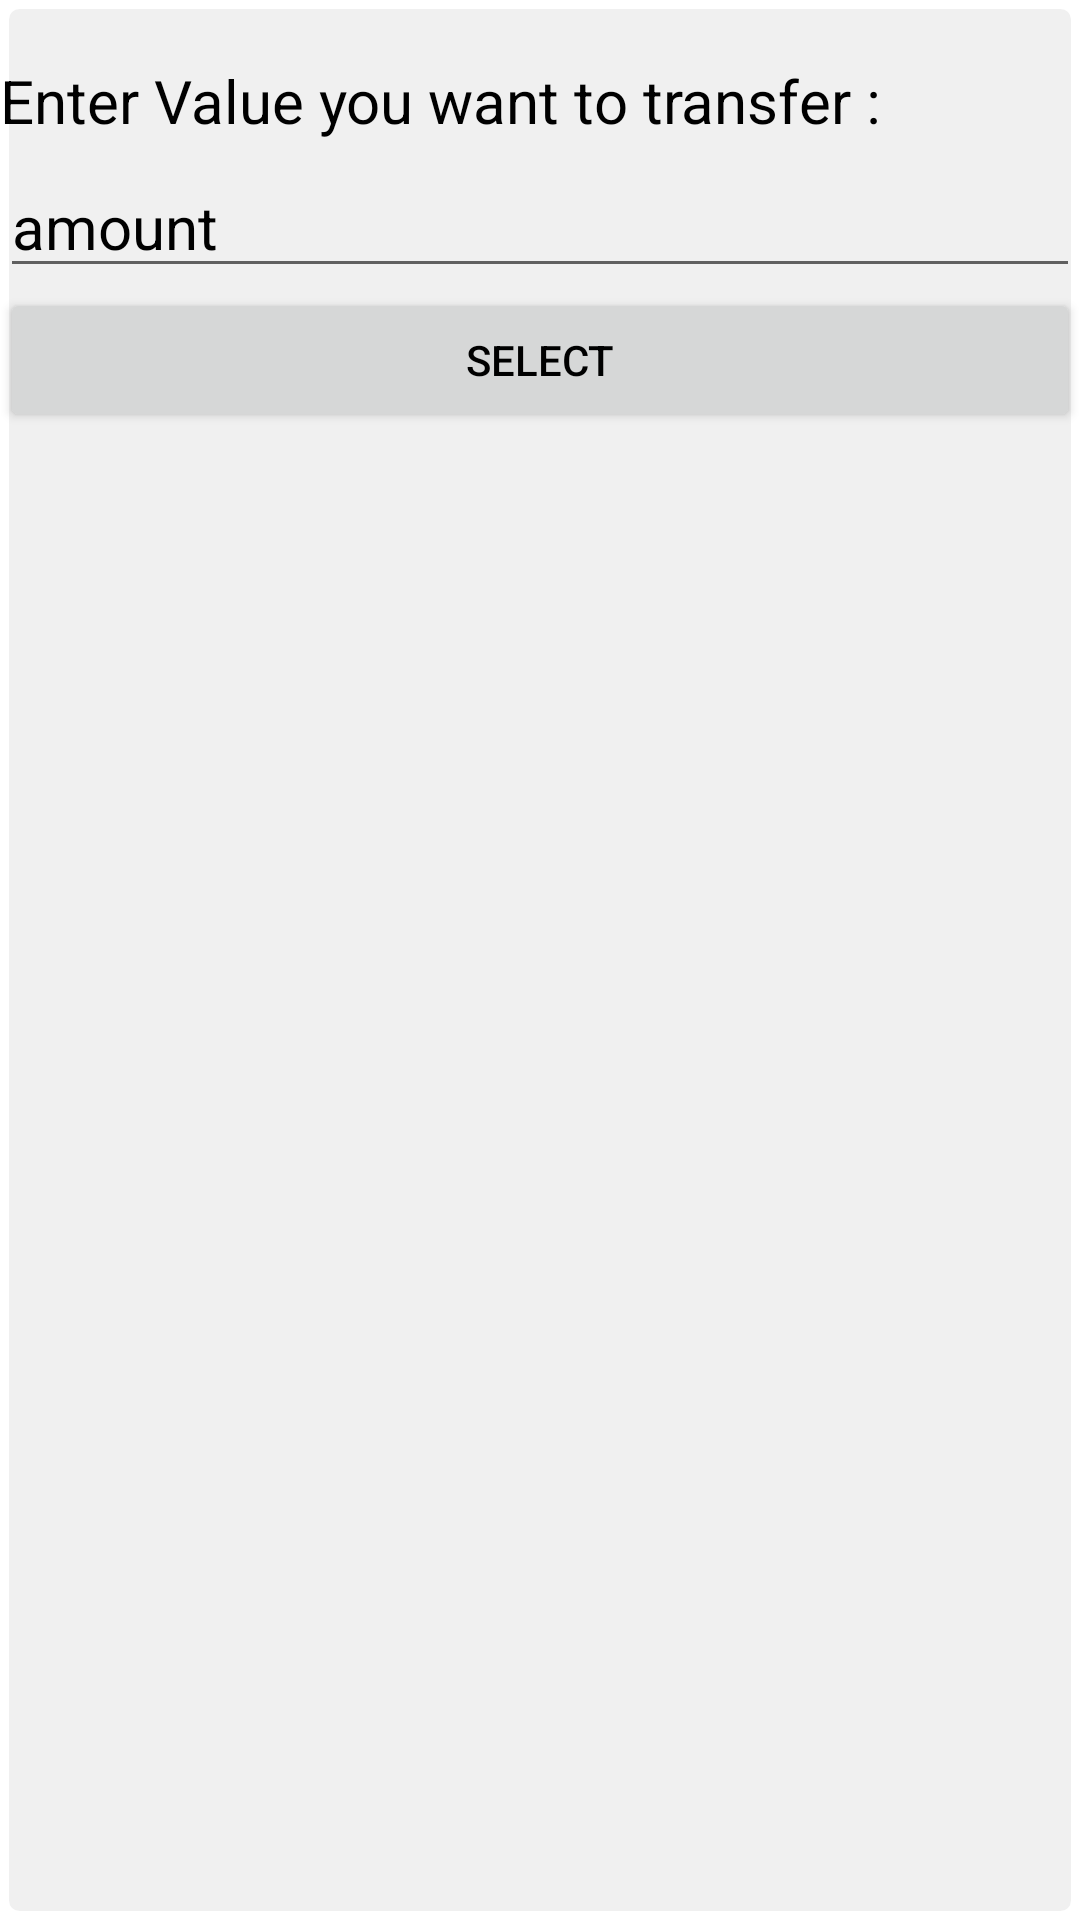

Produce the Android XML layout that renders to this screen, including the resource entries it uses.
<!-- AndroidManifest.xml: application theme Theme.Basic_Banking_App_GRIP -->
<!-- res/layout/activity_amount_box.xml -->
<?xml version="1.0" encoding="utf-8"?>
<LinearLayout xmlns:android="http://schemas.android.com/apk/res/android"
    xmlns:app="http://schemas.android.com/apk/res-auto"
    xmlns:tools="http://schemas.android.com/tools"
    android:id="@+id/pop_up"
    android:background="@drawable/popup_background"
    android:layout_width="match_parent"
    android:gravity="center"
    android:layout_height="150dp"
    tools:context=".Amount_box">

    <LinearLayout
        android:id="@+id/linearLayout2"
        android:layout_width="match_parent"
        android:layout_height="match_parent"
        android:orientation="vertical">

        <TextView
            android:id="@+id/textView8"
            android:layout_width="match_parent"
            android:layout_height="wrap_content"
            android:layout_marginTop="20dp"
            android:text="Enter Value you want to transfer :"
            android:textColor="@color/black"
            android:textSize="20dp" />

        <EditText
            android:id="@+id/enter_amount"
            android:layout_width="match_parent"
            android:layout_height="wrap_content"
            android:layout_marginTop="5dp"
            android:ems="10"
            android:hint="amount"
            android:textColorHint="@color/black"
            android:inputType="textPersonName"
            android:text=""
            android:textColor="@color/black"
            android:textSize="20dp" />

        <Button
            android:id="@+id/select_btn"
            android:layout_width="match_parent"
            android:textColor="@color/black"
            android:layout_height="wrap_content"
            android:text="Select" />


    </LinearLayout>

</LinearLayout>
<!-- resources referenced by this layout -->
<resources>
  <color name="black">#FF000000</color>
  <!-- drawable popup_background (drawable) -->
  <?xml version="1.0" encoding="utf-8"?>
  <shape xmlns:android="http://schemas.android.com/apk/res/android">
      <solid android:color="@color/light_grey"/>
      <stroke android:width="3dp" android:color="@color/white"/>
      <corners android:radius="5dp"/>
  
  </shape>
  <style name="Theme.Basic_Banking_App_GRIP" parent="Theme.MaterialComponents.DayNight.DarkActionBar">
          
          <item name="colorPrimary">@color/purple_500</item>
          <item name="colorPrimaryVariant">@color/purple_700</item>
          <item name="colorOnPrimary">@color/white</item>
          
          <item name="colorSecondary">@color/teal_200</item>
          <item name="colorSecondaryVariant">@color/teal_700</item>
          <item name="colorOnSecondary">@color/black</item>
          
          <item name="android:statusBarColor" tools:targetApi="l">?attr/colorPrimaryVariant</item>
          
      </style>
  <color name="light_grey">#F0F0F0</color>
  <color name="white">#FFFFFFFF</color>
  <color name="purple_500">#FF6200EE</color>
  <color name="purple_700">#FF3700B3</color>
  <color name="teal_200">#FF03DAC5</color>
  <color name="teal_700">#FF018786</color>
</resources>
